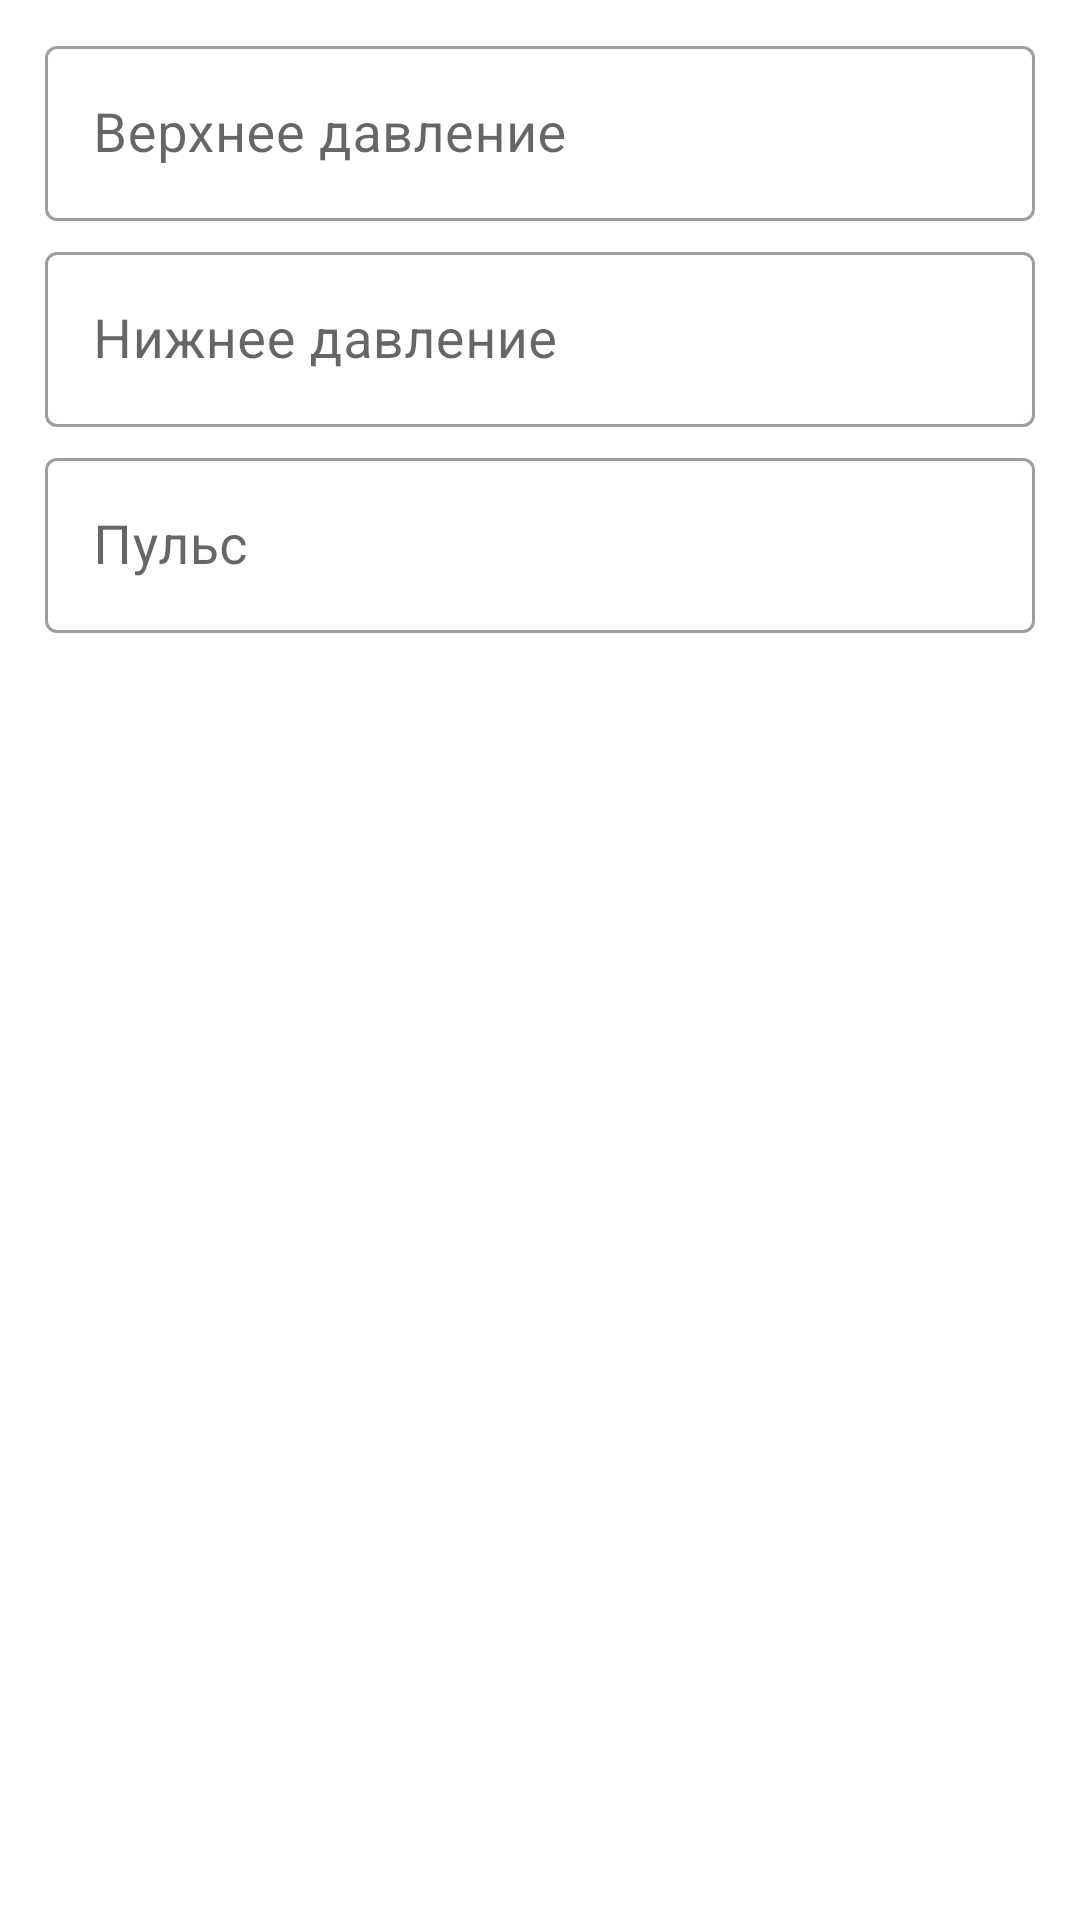

Android layout source for this screen:
<!-- AndroidManifest.xml: application theme Theme.Heartz -->
<!-- res/layout/dialog_add_data.xml -->
<?xml version="1.0" encoding="utf-8"?>
<androidx.constraintlayout.widget.ConstraintLayout xmlns:android="http://schemas.android.com/apk/res/android"
    xmlns:app="http://schemas.android.com/apk/res-auto"
    xmlns:tools="http://schemas.android.com/tools"
    android:layout_width="match_parent"
    android:layout_height="match_parent"
    android:paddingHorizontal="15dp"
    android:paddingTop="10dp"
    tools:context=".ui.main.AddDataDialogFragment">

    <com.google.android.material.textfield.TextInputLayout
        android:id="@+id/top_pressure_layout"
        style="@style/Widget.MaterialComponents.TextInputLayout.OutlinedBox"
        android:layout_width="match_parent"
        android:layout_height="wrap_content"
        android:hint="Верхнее давление"
        app:layout_constraintEnd_toEndOf="parent"
        app:layout_constraintStart_toStartOf="parent"
        app:layout_constraintTop_toTopOf="parent">

        <com.google.android.material.textfield.TextInputEditText
            android:id="@+id/top_pressure"
            android:layout_width="match_parent"
            android:layout_height="wrap_content"
            android:inputType="numberDecimal"
            android:textSize="18sp" />
    </com.google.android.material.textfield.TextInputLayout>

    <com.google.android.material.textfield.TextInputLayout
        android:id="@+id/low_pressure_layout"
        style="@style/Widget.MaterialComponents.TextInputLayout.OutlinedBox"
        android:layout_width="match_parent"
        android:layout_height="wrap_content"
        android:layout_marginTop="5dp"
        android:hint="Нижнее давление"
        app:layout_constraintEnd_toEndOf="parent"
        app:layout_constraintStart_toStartOf="parent"
        app:layout_constraintTop_toBottomOf="@id/top_pressure_layout">

        <com.google.android.material.textfield.TextInputEditText
            android:id="@+id/low_pressure"
            android:layout_width="match_parent"
            android:layout_height="wrap_content"
            android:inputType="numberDecimal"
            android:textSize="18sp" />
    </com.google.android.material.textfield.TextInputLayout>

    <com.google.android.material.textfield.TextInputLayout
        android:id="@+id/pulse_layout"
        style="@style/Widget.MaterialComponents.TextInputLayout.OutlinedBox"
        android:layout_width="match_parent"
        android:layout_height="wrap_content"
        android:layout_marginTop="5dp"
        android:hint="Пульс"
        app:layout_constraintEnd_toEndOf="parent"
        app:layout_constraintStart_toStartOf="parent"
        app:layout_constraintTop_toBottomOf="@id/low_pressure_layout">

        <com.google.android.material.textfield.TextInputEditText
            android:id="@+id/pulse"
            android:layout_width="match_parent"
            android:layout_height="wrap_content"
            android:inputType="numberDecimal"
            android:textSize="18sp" />
    </com.google.android.material.textfield.TextInputLayout>

</androidx.constraintlayout.widget.ConstraintLayout>
<!-- resources referenced by this layout -->
<resources>
  <style name="Theme.Heartz" parent="Theme.MaterialComponents.DayNight.DarkActionBar">
          
          <item name="colorPrimary">@color/purple_500</item>
          <item name="colorPrimaryVariant">@color/purple_700</item>
          <item name="colorOnPrimary">@color/white</item>
          
          <item name="colorSecondary">@color/teal_200</item>
          <item name="colorSecondaryVariant">@color/teal_700</item>
          <item name="colorOnSecondary">@color/black</item>
          
          <item name="android:statusBarColor" tools:targetApi="l">?attr/colorPrimaryVariant</item>
          
      </style>
  <color name="purple_500">#FF6200EE</color>
  <color name="purple_700">#FF3700B3</color>
  <color name="white">#FFFFFFFF</color>
  <color name="teal_200">#FF03DAC5</color>
  <color name="teal_700">#FF018786</color>
  <color name="black">#FF000000</color>
</resources>
